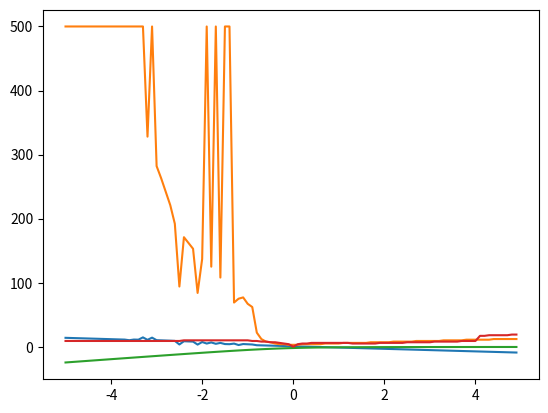

The matplotlib source for this figure:
import numpy as np
import scipy
import matplotlib.pyplot as plt

def make_list_of_single_particle_states(pmax):
    '''
    Creates a basis of single-particle states for the pairing Hamiltonian given a number of levels pmax.

    Args:
        pmax: integer >= 1 indicating the number of levels

    Returns:
        List of states (p, sigma) in the single-particle basis.
    '''
    
    states = []

    # My solution
    for p in range(1, pmax + 1):
        for sigma in [-1, 1]:
            states.append((p, sigma))

    return states

# This is code to test your implementation. It is not comprehensive.
for pmax in [2, 4, 8]:
  assert len(make_list_of_single_particle_states(pmax)) == pmax * 2

def make_1body_hamiltonian(basis, delta_eps):
    '''
    Builds 1-body Hamiltonian for pairing Hamiltonian given a basis and an input coupling delta_eps.

    Args:
        basis: List of single-particle states (p, sigma).
        delta_eps: The one-body coupling for the pairing Hamiltonian.

    Returns:
        1-body Hamiltonian as matrix.
    '''
    dim = len(basis)
    h1 = np.zeros((dim, dim))

    # My solution
    for i in range(dim):
        for j in range(dim):
            # (i == j) -> (p_i == p_j) and (sigma_i == sigma_j)
            if i == j:
                p, _ = basis[i]
                h1[i,j] = delta_eps * (p - 1)
    
    return h1

# This is code to test your implementation. It is not comprehensive.
def norm(mat):
    return np.sum(np.pow(np.abs(mat), 2))

for pmax in [2, 4, 8]:
    basis = make_list_of_single_particle_states(pmax)
    for delta_eps in [1.0, 5.0]:
        h1 = make_1body_hamiltonian(basis, delta_eps)
        assert h1.shape == (len(basis), len(basis))
        assert norm(h1 - np.diag(np.diag(h1))) < 1e-12
        assert norm(h1) > 1e-12

def check_1body_operator_is_hermitian(h1):
    '''
    Checks that a 1-body operator is Hermitian based on its matrix elements.

    Args:
        h1: The 1-body matrix elements.

    Returns:
        bool: True if Hermitian, False otherwise.
    '''
    
    # My solution
    dim = len(h1)
    for i in range(dim):
        for j in range(dim):
            if abs(h1[i, j] - h1[j, i]) > 1e-10:
                return False
    
    return True

for pmax in [2, 4, 8]:
    basis = make_list_of_single_particle_states(pmax)
    for delta_eps in [1.0, 5.0]:
        h1 = make_1body_hamiltonian(basis, delta_eps)
        assert check_1body_operator_is_hermitian(h1)

def create_state_occupation_numbers(basis, occupied_states):
    '''
    Generates list of occupation numbers for basis based on given occupied states.

    Args:
        basis: List of single-particle states (p, sigma).
        occupied_states: List of occupied single-particle states (p, sigma).

    Returns:
        occupation_numbers: List of integers, where occupation_numbers[i] = 1 if basis[i] is in occupied_states.
    '''
    assert len(occupied_states) <= len(basis)
    occupation_numbers = [0] * len(basis)
    
    # My solution
    for i, state in enumerate(basis):
        if state in occupied_states:
            occupation_numbers[i] = 1
    
    return occupation_numbers

def evaluate_1body_energy_from_occupation_numbers(h1, occupation_numbers):
    '''
    Evaluates energy expectation value of state.

    Args:
        h1: 1-body matrix elements of Hamiltonian.
        occupation_numbers: List of occupation numbers.

    Returns:
        energy: Energy expectation value of state.
    '''
    energy = 0.0
    
    # My solution
    dim = len(occupation_numbers)
    for i in range(dim):
        energy += occupation_numbers[i] * h1[i, i]
    
    return energy

# My code
pmax = 4
n_fermions = 4
delta_eps = 1

# Build basis
basis = make_list_of_single_particle_states(pmax)

# Build H1
h1 = make_1body_hamiltonian(basis, delta_eps)

# Build all possible states of n-fermions
from itertools import combinations
all_possible_occupied_combinations = list(combinations(basis, n_fermions))
print(f"There are {len(all_possible_occupied_combinations)} possible states.")
# Alternatively, you can get this analytically by evaluating 8 choose 4.

# Determine min and max energy state
e_min = 0.0
state_min = None
e_max = 0.0
state_max = None
for occed_states in all_possible_occupied_combinations:
    occs = create_state_occupation_numbers(basis, occed_states)
    e = evaluate_1body_energy_from_occupation_numbers(h1, occs)
    if state_min is None or e < e_min:
        e_min = e
        state_min = occed_states
    if state_max is None or e > e_max:
        e_max = e
        state_max = occed_states

print(f"State with minimum energy {e_min}")
print(f"Occupied sp states: {state_min}")
print(f"State with maximum energy {e_max}")
print(f"Occupied sp states: {state_max}")

def make_2body_hamiltonian_pairing_interaction(basis, g):
    '''
    Builds 2-body Hamiltonian matrix elements for a given basis and coupling g.

    Args:
        basis: List of single-particle states (p, sigma).
        g: 2-body pairing coupling (g > 0 is attractive).

    Returns:
        h2: 2-body Hamiltonian matrix elements H_{ijkl} as a 4-dimensional array.
    '''
    h2 = np.zeros((len(basis), len(basis), len(basis), len(basis)))

    for i, state_i in enumerate(basis):
        p_i, sigma_i = state_i
        for j, state_j in enumerate(basis):
            p_j, sigma_j = state_j

            # Can skip because of antisymmetry
            if i == j:
                continue
            for k, state_k in enumerate(basis):
                p_k, sigma_k = state_k
                for l, state_l in enumerate(basis):
                    p_l, sigma_l = state_l

                    if k == l:
                        continue

                    # Check that we have pairs in (i, j) and (k, l)
                    if (
                        p_i == p_j
                        and sigma_i != sigma_j
                        and p_k == p_l
                        and sigma_k != sigma_l
                    ):
                        # This logic is needed for antisymmetry
                        if sigma_i == sigma_k:
                            h2[i, j, k, l] = -1 * g
                        else:
                            h2[i, j, k, l] = 1 * g                    

    return h2

def check_2body_operator_is_hermitian(h2):
    '''
    Checks that a 2-body operator is Hermitian.

    Args:
        h2: 2-body matrix elements as a 4-dimensional array.

    Return:
        bool, True if Hermitian, False otherwise.
    '''
    dim = len(h2)
    for i in range(dim):
        for j in range(dim):
            for k in range(dim):
                for l in range(dim):
                    if abs(h2[i, j, k, l] - h2[k, l, i, j]) > 1e-10:
                        return False

    return True


def check_2body_matrix_elements_are_antisymmetric(h2):
    '''
    Checks that 2-body matrix elements are antisymmetric.

    Args:
        h2: 2-body matrix elements as a 4-dimensional array.

    Return:
        bool, True if antisymmetric, False otherwise.
    '''
    dim = len(h2)
    for i in range(dim):
        for j in range(dim):
            for k in range(dim):
                for l in range(dim):
                    if abs(h2[i, j, k, l] - (-1) * h2[j, i, k, l]) > 1e-10:
                        return False
                    if abs(h2[i, j, k, l] - (-1) * h2[i, j, l, k]) > 1e-10:
                        return False
                    if abs(h2[i, j, k, l] -  h2[j, i, l, k]) > 1e-10:
                        return False

    return True

# Code to check that h2 is antisymmetric and Hermitian.
g = 2.0
h2 = make_2body_hamiltonian_pairing_interaction(basis, g)

print(f"H2 is Hermitian: {check_2body_operator_is_hermitian(h2)}")
print(f"H2 is antisymmetric: {check_2body_matrix_elements_are_antisymmetric(h2)}")

def evaluate_1and2body_energy_from_occupation_numbers(h1, h2, occupation_numbers):
    '''
    Evaluates energy expectation value of state.

    Args:
        h1: 1-body matrix elements of Hamiltonian.
        h2: 2-body matrix elements of Hamiltonian.
        occupation_numbers: List of occupation numbers.

    Returns:
        energy: Energy expectation value of state.
    '''
    energy = 0.0
    
    # My solution
    dim = len(occupation_numbers)
    for i in range(dim):
        energy += occupation_numbers[i] * h1[i, i]
        for j in range(dim):
            energy += 0.5 * occupation_numbers[i] * occupation_numbers[j] * h2[i, j, i, j]

    return energy

# Code to check your implementation here.
# Use 
# - pmax = 4
# - 4 fermions in the lowest energy configuration
# - delta_eps = 1
# - g = 2
# The value of E should be -2.0. If it is not, check your normalization of g.

# My code
pmax = 4
n_fermions = 4
delta_eps = 1
g = 2

# Build basis
basis = make_list_of_single_particle_states(pmax)

# Build H1, H2
h1 = make_1body_hamiltonian(basis, delta_eps)
h2 = make_2body_hamiltonian_pairing_interaction(basis, g)

# Make occupations
occs = create_state_occupation_numbers(basis, [(1, -1), (1, 1), (2, -1), (2, 1)])

e = evaluate_1and2body_energy_from_occupation_numbers(h1, h2, occs)

print(f"E = {e}")

def construct_new_density(coeffs, occupation_numbers):
    '''
    Constructs 1-body density matrix.

    Args:
        coeffs: Matrix of coefficients from the starting basis to the new basis.
        occupation_numbers: List of occupation numbers for single-particle states in the new basis.
        
    Returns:
        density: 1-body density matrix representing the many-body state in the starting basis.
    '''
    dim = len(occupation_numbers)
    assert coeffs.shape == (dim, dim)
    density = np.zeros((dim, dim))

    density = coeffs.T @ np.diag(occupation_numbers) @ coeffs

    return density

# Code to check density matrix here.
coeffs = np.identity(len(occs))
density = construct_new_density(coeffs, occs)
print(density)

def compute_fock_matrix_from_density(h1, h2, density):
    '''
    Computes Fock matrix from a given density.

    Args:
        h1: 1-body Hamiltonian matrix elements.
        h2: 2-body Hamiltonian matrix elements.
        density: 1-body density matrix.

    Returns:
        f: Fock matrix.
    '''
    f = np.zeros_like(h1)

    f = np.einsum("ikjl,kl->ij", h2, density) + h1

    return f

# Code to check Fock matrix here
f = compute_fock_matrix_from_density(h1, h2, density)
print(f)

def eval_2body_hamiltonian_nonpairing_interaction_matrix_element(basis, i, j, k, l, g_hop):
    '''
    Evaluates single matrix element H'_{ijkl}.
    '''
    pi, sigi = basis[i]
    pj, sigj = basis[j]
    pk, sigk = basis[k]
    pl, sigl = basis[l]

    if abs(pi - pj) != 1:
        return 0.0
    if abs(pk - pl) != 1:
        return 0.0
    if sigi != sigj:
        return 0.0
    if sigk != sigl:
        return 0.0

    # Account for antisymmetry
    as_factor = 1
    if sigi != sigk:
        as_factor *= -1
    if pi > pj:
        as_factor *= -1
    if pk > pl:
        as_factor *= -1
    return as_factor * g_hop


def make_2body_hamiltonian_nonpairing_interaction(basis, g_hop):
    '''
    Builds 2-body Hamiltonian matrix elements for the added interaction for a given basis and coupling g_hop.

    Args:
        basis: List of single-particle states (p, sigma).
        g_hop: 2-body nearest neighbor coupling.

    Returns:
        h2: 2-body Hamiltonian matrix elements H_{ijkl} as a 4-dimensional array.
    '''
    dim = len(basis)
    h2 = np.zeros((dim, dim, dim, dim))

    for i in range(dim):
        for j in range(dim):
            for k in range(dim):
                for l in range(dim):
                    h2[i, j, k, l] = eval_2body_hamiltonian_nonpairing_interaction_matrix_element(basis, i, j, k, l, g_hop)

    return h2

# Check Hermiticity and antisymmetry here.
g_hop = -0.5
h2p = make_2body_hamiltonian_nonpairing_interaction(basis, g_hop)

print(f"H2 is Hermitian: {check_2body_operator_is_hermitian(h2p)}")
print(f"H2 is antisymmetric: {check_2body_matrix_elements_are_antisymmetric(h2p)}")

e = evaluate_1and2body_energy_from_occupation_numbers(h1, h2 + h2p, occs)

print(f"E = {e}")

h2f = h2 + h2p

# Code to show that the Fock matrix for the new Hamiltonian is not diagonal.
f = compute_fock_matrix_from_density(h1, h2f, density)
print(f)

def diagonalize_fock_matrix(f):
    '''
    Diagonalizes the Fock matrix and returns the transformation coefficients C_{ibar, i}.$

    Args:
        f: Fock matrix.

    Returns:
        coeffs: Matrix of expansion coefficients of new basis in terms of starting basis. Specifically,
            coeffs[ibar, :] should be the full eigenvector corresponding to the new state |ibar> = sum_i C_{ibar, i} |i>.
    '''
    coeffs = np.zeros_like(f)

    _, coeffs = scipy.linalg.eigh(f)

    # Scipy returns our coefficients in a different format (with eigenvectors as columns, not rows).
    coeffs = coeffs.T

    return coeffs

def evaluate_1and2body_energy_from_density(h1, h2, density):
    '''
    Evaluates energy expectation value of state.

    Args:
        h1: 1-body matrix elements of Hamiltonian.
        h2: 2-body matrix elements of Hamiltonian.
        density: Density matrix of state.

    Returns:
        energy: Energy expectation value of state.
    '''
    energy = 0.0

    rho = density

    energy += np.einsum("ij,ij", rho, h1)
    energy += 0.5 * np.einsum("ij,kl,ikjl", rho, rho, h2)

    return energy

# My solution
new_coeffs = diagonalize_fock_matrix(f)
new_density = construct_new_density(new_coeffs, occs)
new_e = evaluate_1and2body_energy_from_density(h1, h2f, new_density)
print(new_e)

def solve_hartree_fock_iteratively(h1, h2, occupation_numbers, verbose=True):
    '''
    Solve the Hartree-Fock equations for a given Hamiltonian and occupation numbers.

    Args:
        h1: 1-body matrix elements of Hamiltonian.
        h2: 2-body matrix elements of Hamiltonian.
        occupation_numbers: List of occupation numbers.

    Returns:
        e: HF energy.
        density: HF density matrix.
        coeffs: HF basis coefficients.
        n_iters: Number of iterations required to reach convergence.
    '''
    dim = len(occupation_numbers)
    assert h1.shape == (dim, dim)
    assert h2.shape == (dim, dim, dim, dim)

    e = 0.0
    rho = np.zeros((dim, dim))
    coeffs = np.zeros((dim, dim))
    n_iters = 0

    # My solution
    max_iters = 500
    energy_convergence_criterion = 1e-4

    occs = occupation_numbers

    coeffs = np.identity(dim)
    rho = construct_new_density(coeffs, occs)
    e_prev = evaluate_1and2body_energy_from_density(h1, h2, rho)

    for i in range(max_iters):

        f = compute_fock_matrix_from_density(h1, h2, rho)
        coeffs = diagonalize_fock_matrix(f)
        rho = construct_new_density(coeffs, occs)

        e = evaluate_1and2body_energy_from_density(h1, h2, rho)

        if abs(e - e_prev) < energy_convergence_criterion:
            break
        else:
            if verbose:
                print(f"HF iter {n_iters}: E_{n_iters} = {e_prev} -> E_{n_iters + 1} = {e}")
            n_iters += 1
            e_prev = e
            

    return e, rho, coeffs, n_iters

# Code to check HF result for specific values of couplings.
e, rho, coeffs, n_iters = solve_hartree_fock_iteratively(h1, h2f, occs)

print(f"HF solved in {n_iters} iterations, E_HF = {e}")

print(coeffs)

# My code
pmax = 4
n_fermions = 4
delta_eps = 1

# Build basis
basis = make_list_of_single_particle_states(pmax)

# Build H1
h1 = make_1body_hamiltonian(basis, delta_eps)

# Make occupations
occs = create_state_occupation_numbers(basis, [(1, -1), (1, 1), (2, -1), (2, 1)])

# Fix g_hop to -0.5
g_hop = -0.5
h2p = make_2body_hamiltonian_nonpairing_interaction(basis, g_hop)

# Vary g in somewhat reasonable range
g_vals = np.arange(-5.0, 5.0, 0.1)
e_vals_g = []
n_iters_g = []
for g in g_vals:
    h2 = make_2body_hamiltonian_pairing_interaction(basis, g)

    h2f = h2p + h2
    e, rho, coeffs, n_iters = solve_hartree_fock_iteratively(h1, h2f, occs, verbose=False)

    e_vals_g.append(e)
    n_iters_g.append(n_iters)

# Fix g to 2.0
g = 2.0
h2 = make_2body_hamiltonian_pairing_interaction(basis, g)

# Vary g_hop in somewhat reasonable range
g_hop_vals = np.arange(-5.0, 5.0, 0.1)
e_vals_g_hop = []
n_iters_g_hop = []
for g_hop in g_hop_vals:
    h2p = make_2body_hamiltonian_nonpairing_interaction(basis, g_hop)

    h2f = h2p + h2
    e, rho, coeffs, n_iters = solve_hartree_fock_iteratively(h1, h2f, occs, verbose=False)

    e_vals_g_hop.append(e)
    n_iters_g_hop.append(n_iters)

plt.plot(g_vals, e_vals_g)

plt.plot(g_vals, n_iters_g)

plt.plot(g_hop_vals, e_vals_g_hop)

plt.plot(g_hop_vals, n_iters_g_hop)

